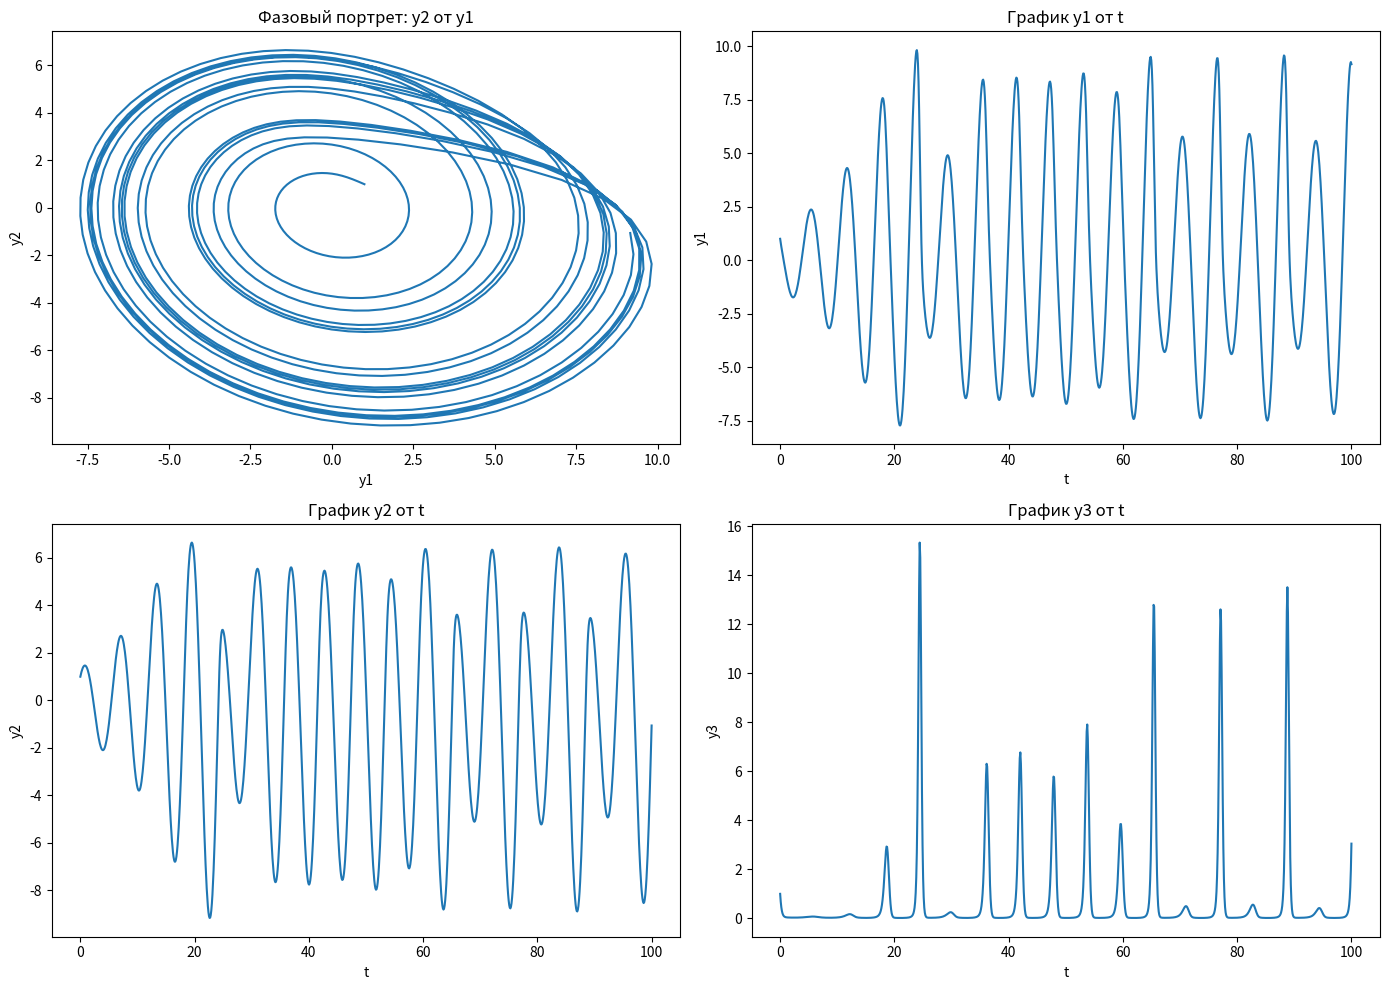

Source code (Python):
import numpy as np
import matplotlib.pyplot as plt
from scipy.integrate import solve_ivp

a = 0.2
b = 0.2
c = 5

def system(t, y):
    y1, y2, y3 = y
    dy1_dt = -y2 - y3
    dy2_dt = y1 + a * y2
    dy3_dt = b + y3 * (y1 - c)
    return [dy1_dt, dy2_dt, dy3_dt]

def solution():
    t_span = (0, 100)
    y0 = [1, 1, 1]
    t_eval = np.linspace(*t_span, 1000)

    sol = solve_ivp(system, t_span, y0, t_eval=t_eval) 
    t = sol.t
    y1, y2, y3 = sol.y

    plt.figure(figsize=(14, 10))

    plt.subplot(2, 2, 1)
    plt.plot(y1, y2)
    plt.title("Фазовый портрет: y2 от y1")
    plt.xlabel("y1")
    plt.ylabel("y2")

    plt.subplot(2, 2, 2)
    plt.plot(t, y1)
    plt.title("График y1 от t")
    plt.xlabel("t")
    plt.ylabel("y1")

    plt.subplot(2, 2, 3)
    plt.plot(t, y2)
    plt.title("График y2 от t")
    plt.xlabel("t")
    plt.ylabel("y2")

    plt.subplot(2, 2, 4)
    plt.plot(t, y3)
    plt.title("График y3 от t")
    plt.xlabel("t")
    plt.ylabel("y3")

    plt.tight_layout()
    plt.show()

if __name__ == "__main__":
    solution()